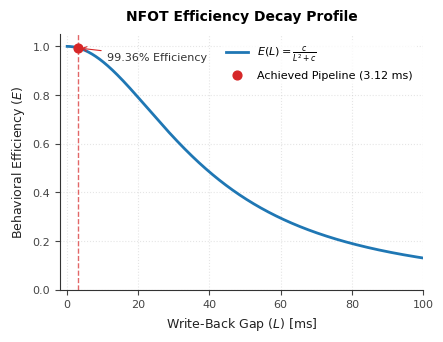

The matplotlib source for this figure:
import numpy as np
import matplotlib.pyplot as plt

# Updated font settings to avoid warnings in environments without Arial/Helvetica
plt.rcParams['font.family'] = 'sans-serif'
plt.rcParams['font.sans-serif'] = ['DejaVu Sans', 'Arial', 'Helvetica', 'sans-serif']
plt.rcParams['axes.edgecolor'] = '#333333'
plt.rcParams['axes.linewidth'] = 0.8

def generate_nfot_figure():
    # Model parameters
    c = 1500  # Scaling constant for behavioral efficiency decay curve
    L = np.linspace(0, 100, 1000)  # Write-Back Gap Latency in milliseconds
    E = c / (L**2 + c)  # NFOT Core Equation

    # Target benchmark from the edge pipeline
    achieved_latency = 3.12
    achieved_efficiency = c / (achieved_latency**2 + c)

    # Initialize single-column publication-sized figure (3.5 inches wide)
    fig, ax = plt.subplots(figsize=(4.5, 3.5), dpi=300)

    # Plot core NFOT decay function
    ax.plot(L, E, color='#1f77b4', linewidth=2, label=r'$E(L) = \frac{c}{L^2 + c}$')

    # Highlight the edge pipeline achievement (3.12 ms)
    ax.axvline(x=achieved_latency, color='#d62728', linestyle='--', alpha=0.7, linewidth=1)
    ax.scatter(achieved_latency, achieved_efficiency, color='#d62728', s=40, zorder=5,
               label=f'Achieved Pipeline ({achieved_latency:.2f} ms)')

    # Annotate the performance node
    ax.annotate(f'{achieved_efficiency*100:.2f}% Efficiency',
                xy=(achieved_latency, achieved_efficiency),
                xytext=(achieved_latency + 8, achieved_efficiency - 0.05),
                arrowprops=dict(arrowstyle="->", color='#d62728', lw=0.8),
                fontsize=8, color='#333333')

    # Formatting axes limits and labels
    ax.set_xlim(-2, 100)
    ax.set_ylim(0, 1.05)
    ax.set_xlabel('Write-Back Gap ($L$) [ms]', fontsize=9, color='#222222')
    ax.set_ylabel('Behavioral Efficiency ($E$)', fontsize=9, color='#222222')
    ax.set_title('NFOT Efficiency Decay Profile', fontsize=10, fontweight='bold', pad=10)

    # Style gridlines and clean boundaries
    ax.grid(True, linestyle=':', alpha=0.5, color='#cccccc')
    ax.spines['top'].set_visible(False)
    ax.spines['right'].set_visible(False)
    ax.tick_params(axis='both', labelsize=8, colors='#444444')

    # Legend position
    ax.legend(loc='upper right', fontsize=8, frameon=True, facecolor='white', edgecolor='none')

    plt.tight_layout()

    # Export options
    plt.savefig('nfot_decay_curve.pdf', format='pdf', bbox_inches='tight')
    plt.savefig('nfot_decay_curve.png', format='png', dpi=300, bbox_inches='tight')
    print("Figures successfully exported as 'nfot_decay_curve.pdf' and 'nfot_decay_curve.png'.")
    plt.show()

if __name__ == '__main__':
    generate_nfot_figure()
